Labelled photos from "dataset", an image-classification folder in Surfersunny/SmartcarRaceIntelligentVision. The possible labels are: mickey mouse, pikachu, spongebob squarepants, pleasant sheep, donald duck, nezha, big head son, gg bond, calabash brothers, grey wolf, num0, num1, num2, num3, num4, num5, num6, num7, num8, num9.

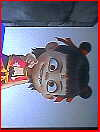
Label: nezha

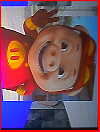
Label: gg bond

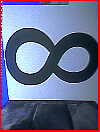
Label: num8

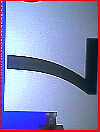
Label: num7

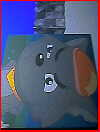
Label: grey wolf

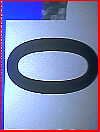
Label: num0
